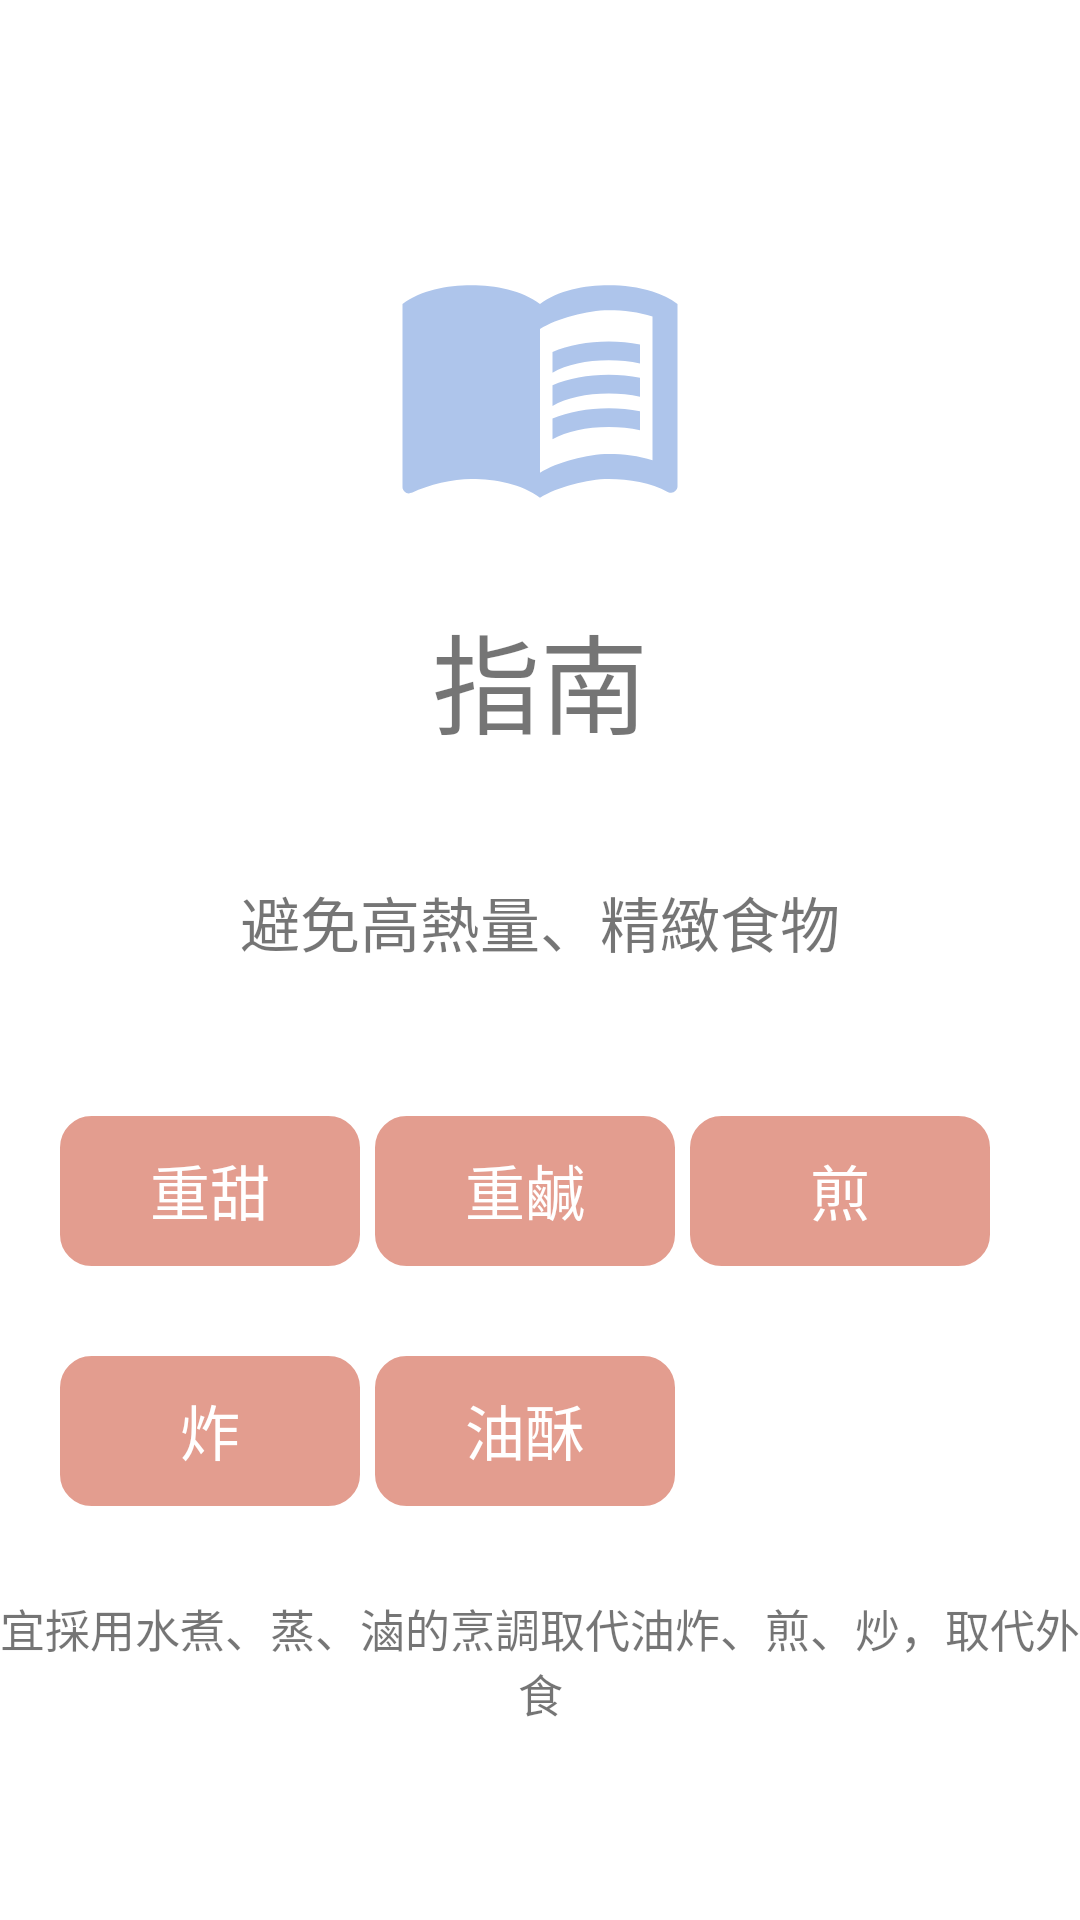

Write the Android layout XML for this screen, with the resource values it uses.
<!-- AndroidManifest.xml: application theme Theme.BodyBoost -->
<!-- res/layout/guide2.xml -->
<?xml version="1.0" encoding="utf-8"?>
<LinearLayout xmlns:android="http://schemas.android.com/apk/res/android"
    xmlns:app="http://schemas.android.com/apk/res-auto"
    android:layout_width="match_parent"
    android:layout_height="match_parent"
    android:orientation="vertical">
<FrameLayout
    android:layout_width="match_parent"
    android:layout_height="wrap_content"
    android:layout_gravity="center"
    android:textAlignment="center">
    <ImageView
        android:id="@+id/imageView9"
        android:layout_width="100dp"
        android:layout_height="100dp"
        app:srcCompat="@drawable/baseline_menu_book_24"
        android:layout_gravity="center"/>

    <TextView
        android:layout_width="match_parent"
        android:layout_height="wrap_content"
        android:text="指南"
        android:textSize="36dp"
        android:textAlignment="center"
        android:layout_marginTop="200dp"/>
</FrameLayout>


    <TextView
        android:layout_width="match_parent"
        android:layout_height="wrap_content"
        android:text="避免高熱量、精緻食物"
        android:textSize="20dp"
        android:textAlignment="center"
        android:layout_marginTop="40dp"/>


    <FrameLayout
        android:layout_width="match_parent"
        android:layout_height="280dp"
        android:layout_marginTop="30dp">

        <LinearLayout
            android:layout_width="match_parent"
            android:layout_height="wrap_content"
            android:textAlignment="center"
            android:layout_marginLeft="20dp">

            <TextView
                android:layout_width="100dp"
                android:layout_height="50dp"
                android:layout_marginTop="20dp"
                android:layout_marginRight="5dp"
                android:background="@drawable/rectangle"
                android:padding="10dp"
                android:text="重甜"
                android:textAlignment="center"
                android:textColor="@color/white"
                android:textSize="20dp" />

            <TextView
                android:layout_width="100dp"
                android:layout_height="50dp"
                android:layout_marginTop="20dp"
                android:layout_marginRight="5dp"
                android:background="@drawable/rectangle"
                android:padding="10dp"
                android:text="重鹹"
                android:textAlignment="center"
                android:textColor="@color/white"
                android:textSize="20dp" />

            <TextView
                android:layout_width="100dp"
                android:layout_height="50dp"
                android:layout_marginTop="20dp"
                android:background="@drawable/rectangle"
                android:padding="10dp"
                android:text="煎"
                android:textAlignment="center"
                android:textColor="@color/white"
                android:textSize="20dp" />
        </LinearLayout>

        <LinearLayout
            android:layout_width="wrap_content"
            android:layout_height="wrap_content"
            android:layout_marginTop="80dp"
            android:textAlignment="center"
            android:layout_marginLeft="20dp">

            <TextView
                android:layout_width="100dp"
                android:layout_height="50dp"
                android:layout_marginTop="20dp"
                android:layout_marginRight="5dp"
                android:background="@drawable/rectangle"
                android:padding="10dp"
                android:text="炸"
                android:textAlignment="center"
                android:textColor="@color/white"
                android:textSize="20dp" />

            <TextView
                android:layout_width="100dp"
                android:layout_height="50dp"
                android:layout_marginTop="20dp"
                android:layout_marginRight="5dp"
                android:background="@drawable/rectangle"
                android:padding="10dp"
                android:text="油酥"
                android:textAlignment="center"
                android:textColor="@color/white"
                android:textSize="20dp" />


        </LinearLayout>

        <TextView
            android:layout_width="match_parent"
            android:layout_height="wrap_content"
            android:layout_marginTop="180dp"
            android:text="宜採用水煮、蒸、滷的烹調取代油炸、煎、炒，取代外食"
            android:textAlignment="center"
            android:textSize="15dp" />
    </FrameLayout>

    <LinearLayout
        android:layout_width="match_parent"
        android:layout_height="match_parent"
        android:layout_marginTop="50dp"
        android:gravity="right">

        <Button
            android:id="@+id/guide"
            android:layout_width="match_parent"
            android:layout_height="wrap_content"
            android:layout_gravity="bottom"
            android:text=""
            android:textColor="@color/white"
            android:backgroundTint="@color/Yellow"
            android:drawableRight="@drawable/baseline_arrow_forward_24"
            android:drawableTint="@color/Second"/>

    </LinearLayout>
</LinearLayout>
<!-- resources referenced by this layout -->
<resources>
  <color name="Second">#E39D8F</color>
  <color name="Yellow">#F8E8DC</color>
  <color name="white">#FFFFFFFF</color>
  <!-- drawable baseline_arrow_forward_24 (drawable) -->
  <vector android:autoMirrored="true" android:height="24dp"
      android:tint="@color/Second" android:viewportHeight="24"
      android:viewportWidth="24" android:width="24dp" xmlns:android="http://schemas.android.com/apk/res/android">
      <path android:fillColor="@android:color/white" android:pathData="M12,4l-1.41,1.41L16.17,11H4v2h12.17l-5.58,5.59L12,20l8,-8z"/>
  </vector>
  <!-- drawable baseline_menu_book_24 (drawable) -->
  <vector android:autoMirrored="true" android:height="24dp"
      android:tint="@color/Lavender" android:viewportHeight="24"
      android:viewportWidth="24" android:width="24dp" xmlns:android="http://schemas.android.com/apk/res/android">
      <path android:fillColor="@color/Lavender" android:pathData="M21,5c-1.11,-0.35 -2.33,-0.5 -3.5,-0.5c-1.95,0 -4.05,0.4 -5.5,1.5c-1.45,-1.1 -3.55,-1.5 -5.5,-1.5S2.45,4.9 1,6v14.65c0,0.25 0.25,0.5 0.5,0.5c0.1,0 0.15,-0.05 0.25,-0.05C3.1,20.45 5.05,20 6.5,20c1.95,0 4.05,0.4 5.5,1.5c1.35,-0.85 3.8,-1.5 5.5,-1.5c1.65,0 3.35,0.3 4.75,1.05c0.1,0.05 0.15,0.05 0.25,0.05c0.25,0 0.5,-0.25 0.5,-0.5V6C22.4,5.55 21.75,5.25 21,5zM21,18.5c-1.1,-0.35 -2.3,-0.5 -3.5,-0.5c-1.7,0 -4.15,0.65 -5.5,1.5V8c1.35,-0.85 3.8,-1.5 5.5,-1.5c1.2,0 2.4,0.15 3.5,0.5V18.5z"/>
      <path android:fillColor="@color/Lavender" android:pathData="M17.5,10.5c0.88,0 1.73,0.09 2.5,0.26V9.24C19.21,9.09 18.36,9 17.5,9c-1.7,0 -3.24,0.29 -4.5,0.83v1.66C14.13,10.85 15.7,10.5 17.5,10.5z"/>
      <path android:fillColor="@color/Lavender" android:pathData="M13,12.49v1.66c1.13,-0.64 2.7,-0.99 4.5,-0.99c0.88,0 1.73,0.09 2.5,0.26V11.9c-0.79,-0.15 -1.64,-0.24 -2.5,-0.24C15.8,11.66 14.26,11.96 13,12.49z"/>
      <path android:fillColor="@color/Lavender" android:pathData="M17.5,14.33c-1.7,0 -3.24,0.29 -4.5,0.83v1.66c1.13,-0.64 2.7,-0.99 4.5,-0.99c0.88,0 1.73,0.09 2.5,0.26v-1.52C19.21,14.41 18.36,14.33 17.5,14.33z"/>
  </vector>
  <!-- drawable rectangle (drawable) -->
  <?xml version="1.0" encoding="utf-8"?>
  
  <shape xmlns:android="http://schemas.android.com/apk/res/android"
      android:shape="rectangle">
  
      <corners android:radius="10dp" />
      <solid android:color="#E39D8F" />
      <stroke
          android:width="1dp"
          android:color="#E39D8F" />
  
  </shape>
  <style name="Theme.BodyBoost" parent="Theme.MaterialComponents.DayNight.NoActionBar">
          
          <item name="colorPrimary">@color/Second</item>
          <item name="colorPrimaryVariant">#AEC5EB</item>
          <item name="colorOnPrimary">@color/Second</item>
          <item name="android:iconTint">@color/white</item>
          <item name="actionBarPopupTheme">@color/white</item>
          
          <item name="colorSecondary">@color/Lavender</item>
          <item name="colorSecondaryVariant">@color/Lavender</item>
          <item name="colorOnSecondary">@color/Second</item>
          
          <item name="android:statusBarColor">?attr/colorPrimaryVariant</item>
          
      </style>
  <color name="Lavender">#AEC5EB</color>
</resources>
